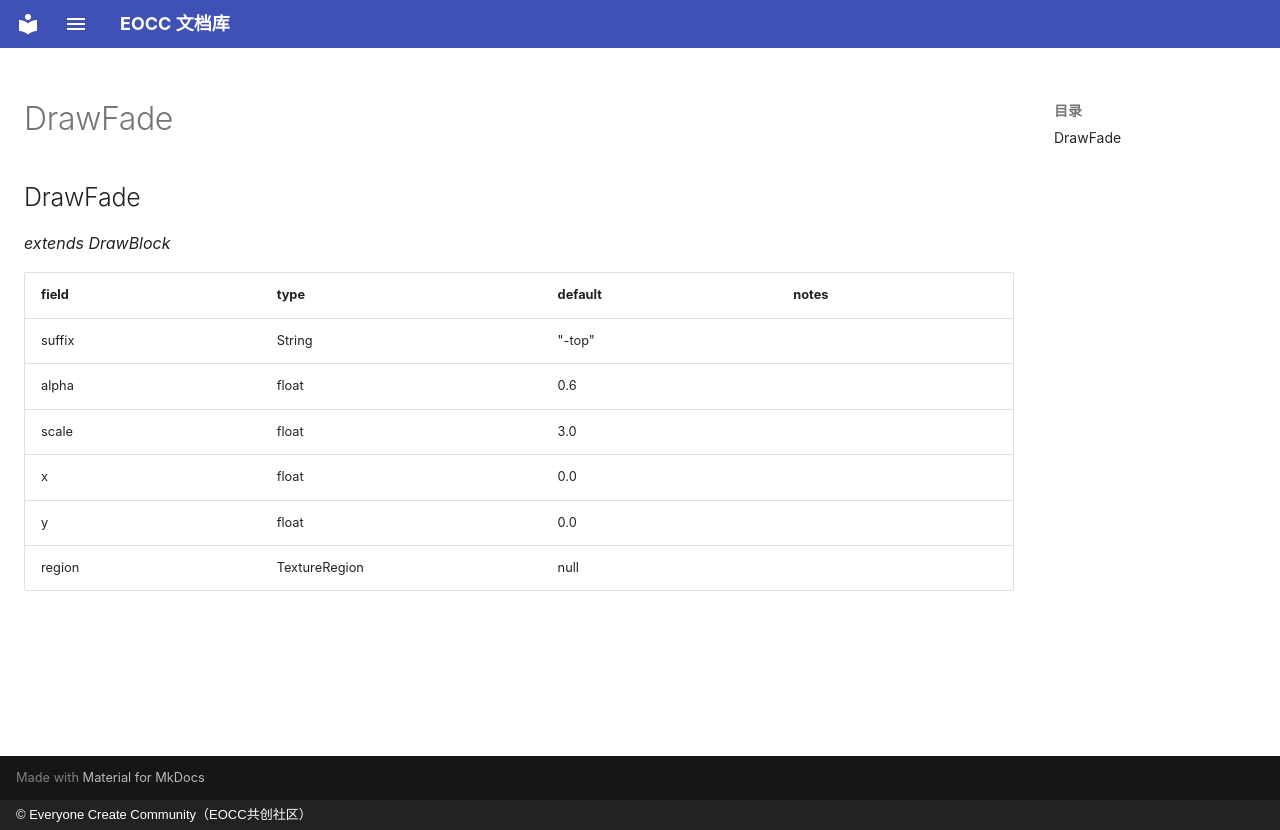

repository: eoccc/eoccc.github.io · page: wiki/mindustry/en/Modding%20Classes/DrawFade/index.html · generator: mkdocs · copyright: © Everyone Create Community（EOCC共创社区）

# DrawFade

## DrawFade

*extends DrawBlock*

| field | type | default | notes |
|---|---|---|---|
| suffix | String | "-top" |  |
| alpha | float | 0.6 |  |
| scale | float | 3.0 |  |
| x | float | 0.0 |  |
| y | float | 0.0 |  |
| region | TextureRegion | null |  |
